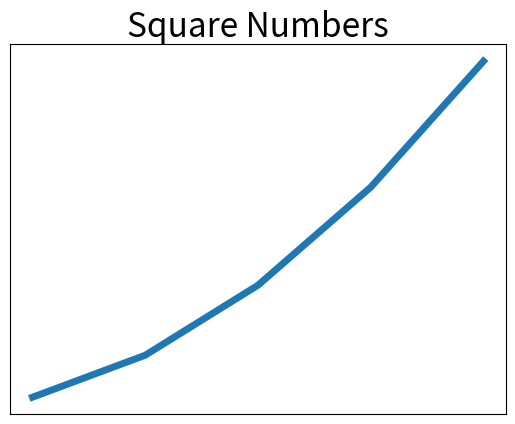

The matplotlib source for this figure:
#!/usr/bin/env python
# coding=utf-8
'''
[redacted]
Date         : 2021-11-18 19:53:40
LastEditTime : 2021-11-19 16:13:50
[redacted]
Description  : temp
FilePath     : \simple_database\mpl_squares.py
self_motto   : 倘若自己都不为自己活出自己的人生，那还有谁会为自己而活呢。
'''
import matplotlib.pyplot as plt

input_values = [1, 2, 3, 4, 5]
squares = [1, 4, 9, 16, 25]
plt.plot(input_values, squares, linewidth=5)  # linewidth 设置折线图线条粗细

# 设置图表标题，并给坐标轴加上标签
plt.title("Square Numbers", fontsize=24)
plt.xlabel("Value", fontsize=14)
plt.ylabel("Square of value", fontsize=14)

# 设置刻度标记的大小
plt.tick_params(axis='y', labelsize=14)

# 关闭坐标刻度
# plt.xticks([])

# 旋转刻度
# plt.xticks(input_values, rotation=70)

# 关闭坐标轴
# plt.axis('off')

frame = plt.gca()
# y 轴不可见
frame.axes.get_yaxis().set_visible(False)
# x 轴不可见
frame.axes.get_xaxis().set_visible(False)

plt.show()
